2-way image classification set "monkey-detection" from GitHub (ellail-mardi/monkey-detection); label vocabulary: thermal, visual.

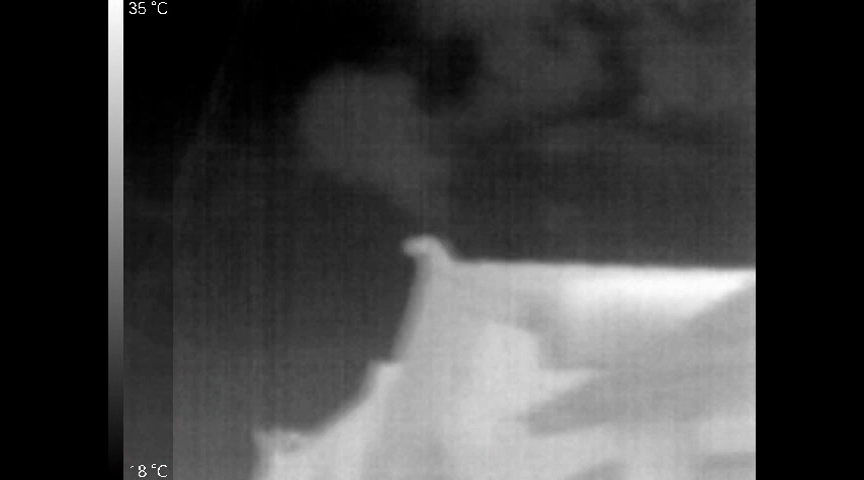
Label: thermal

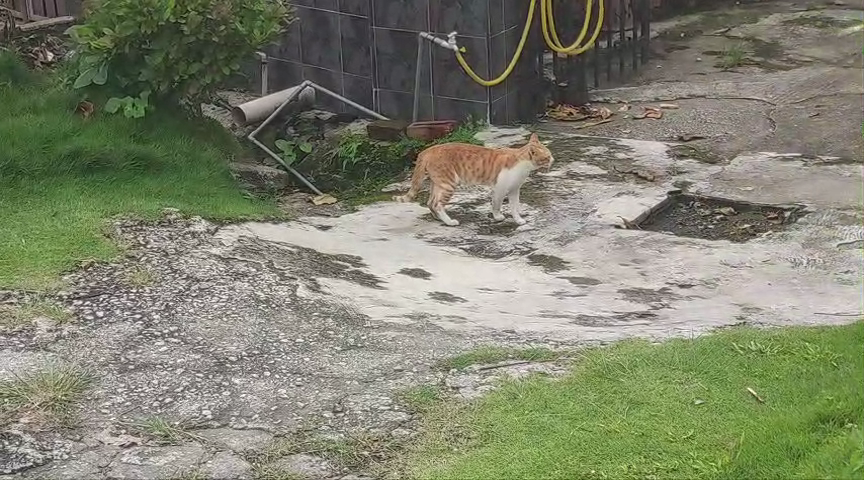
Label: visual

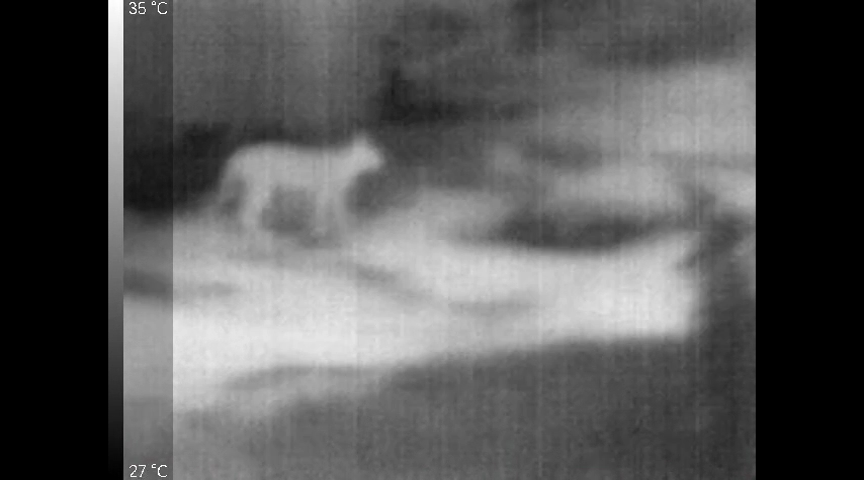
Label: thermal

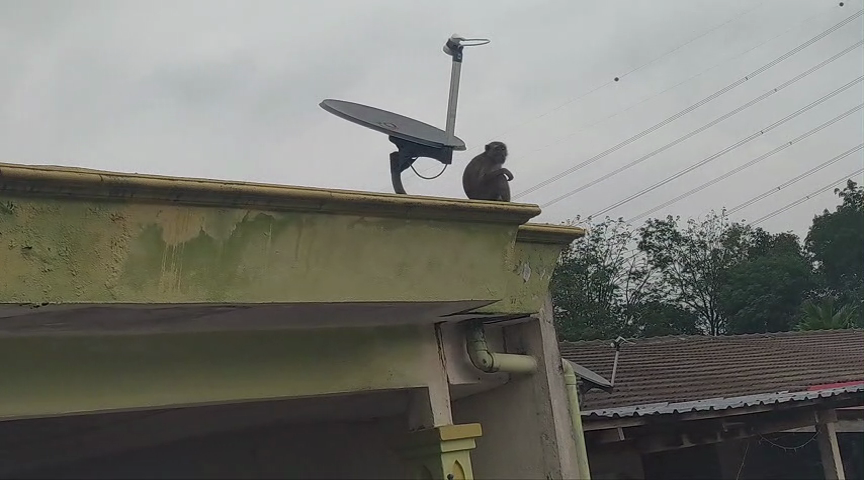
Label: visual

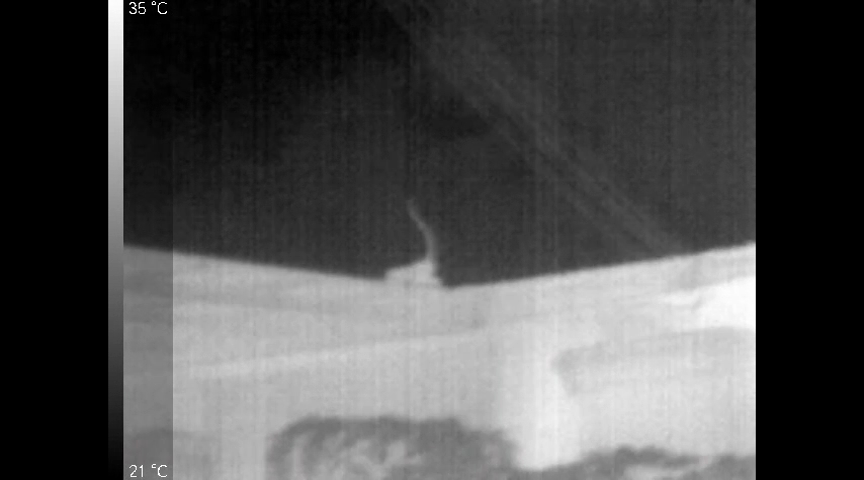
Label: thermal

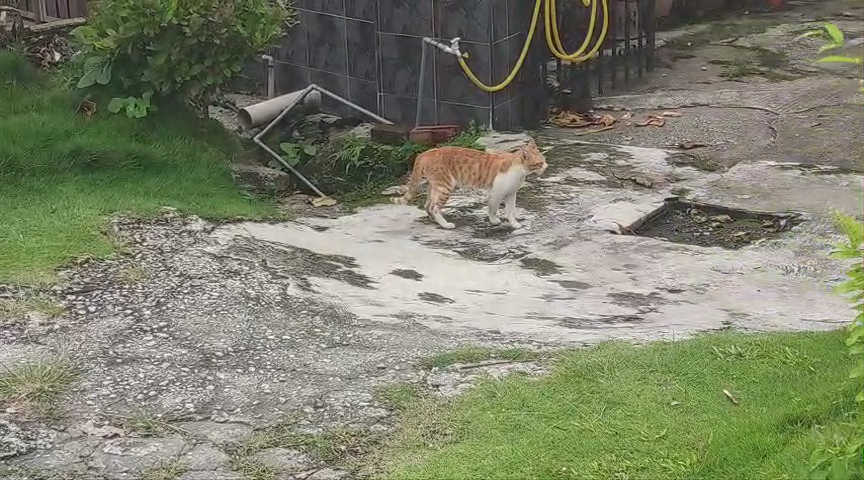
Label: visual
